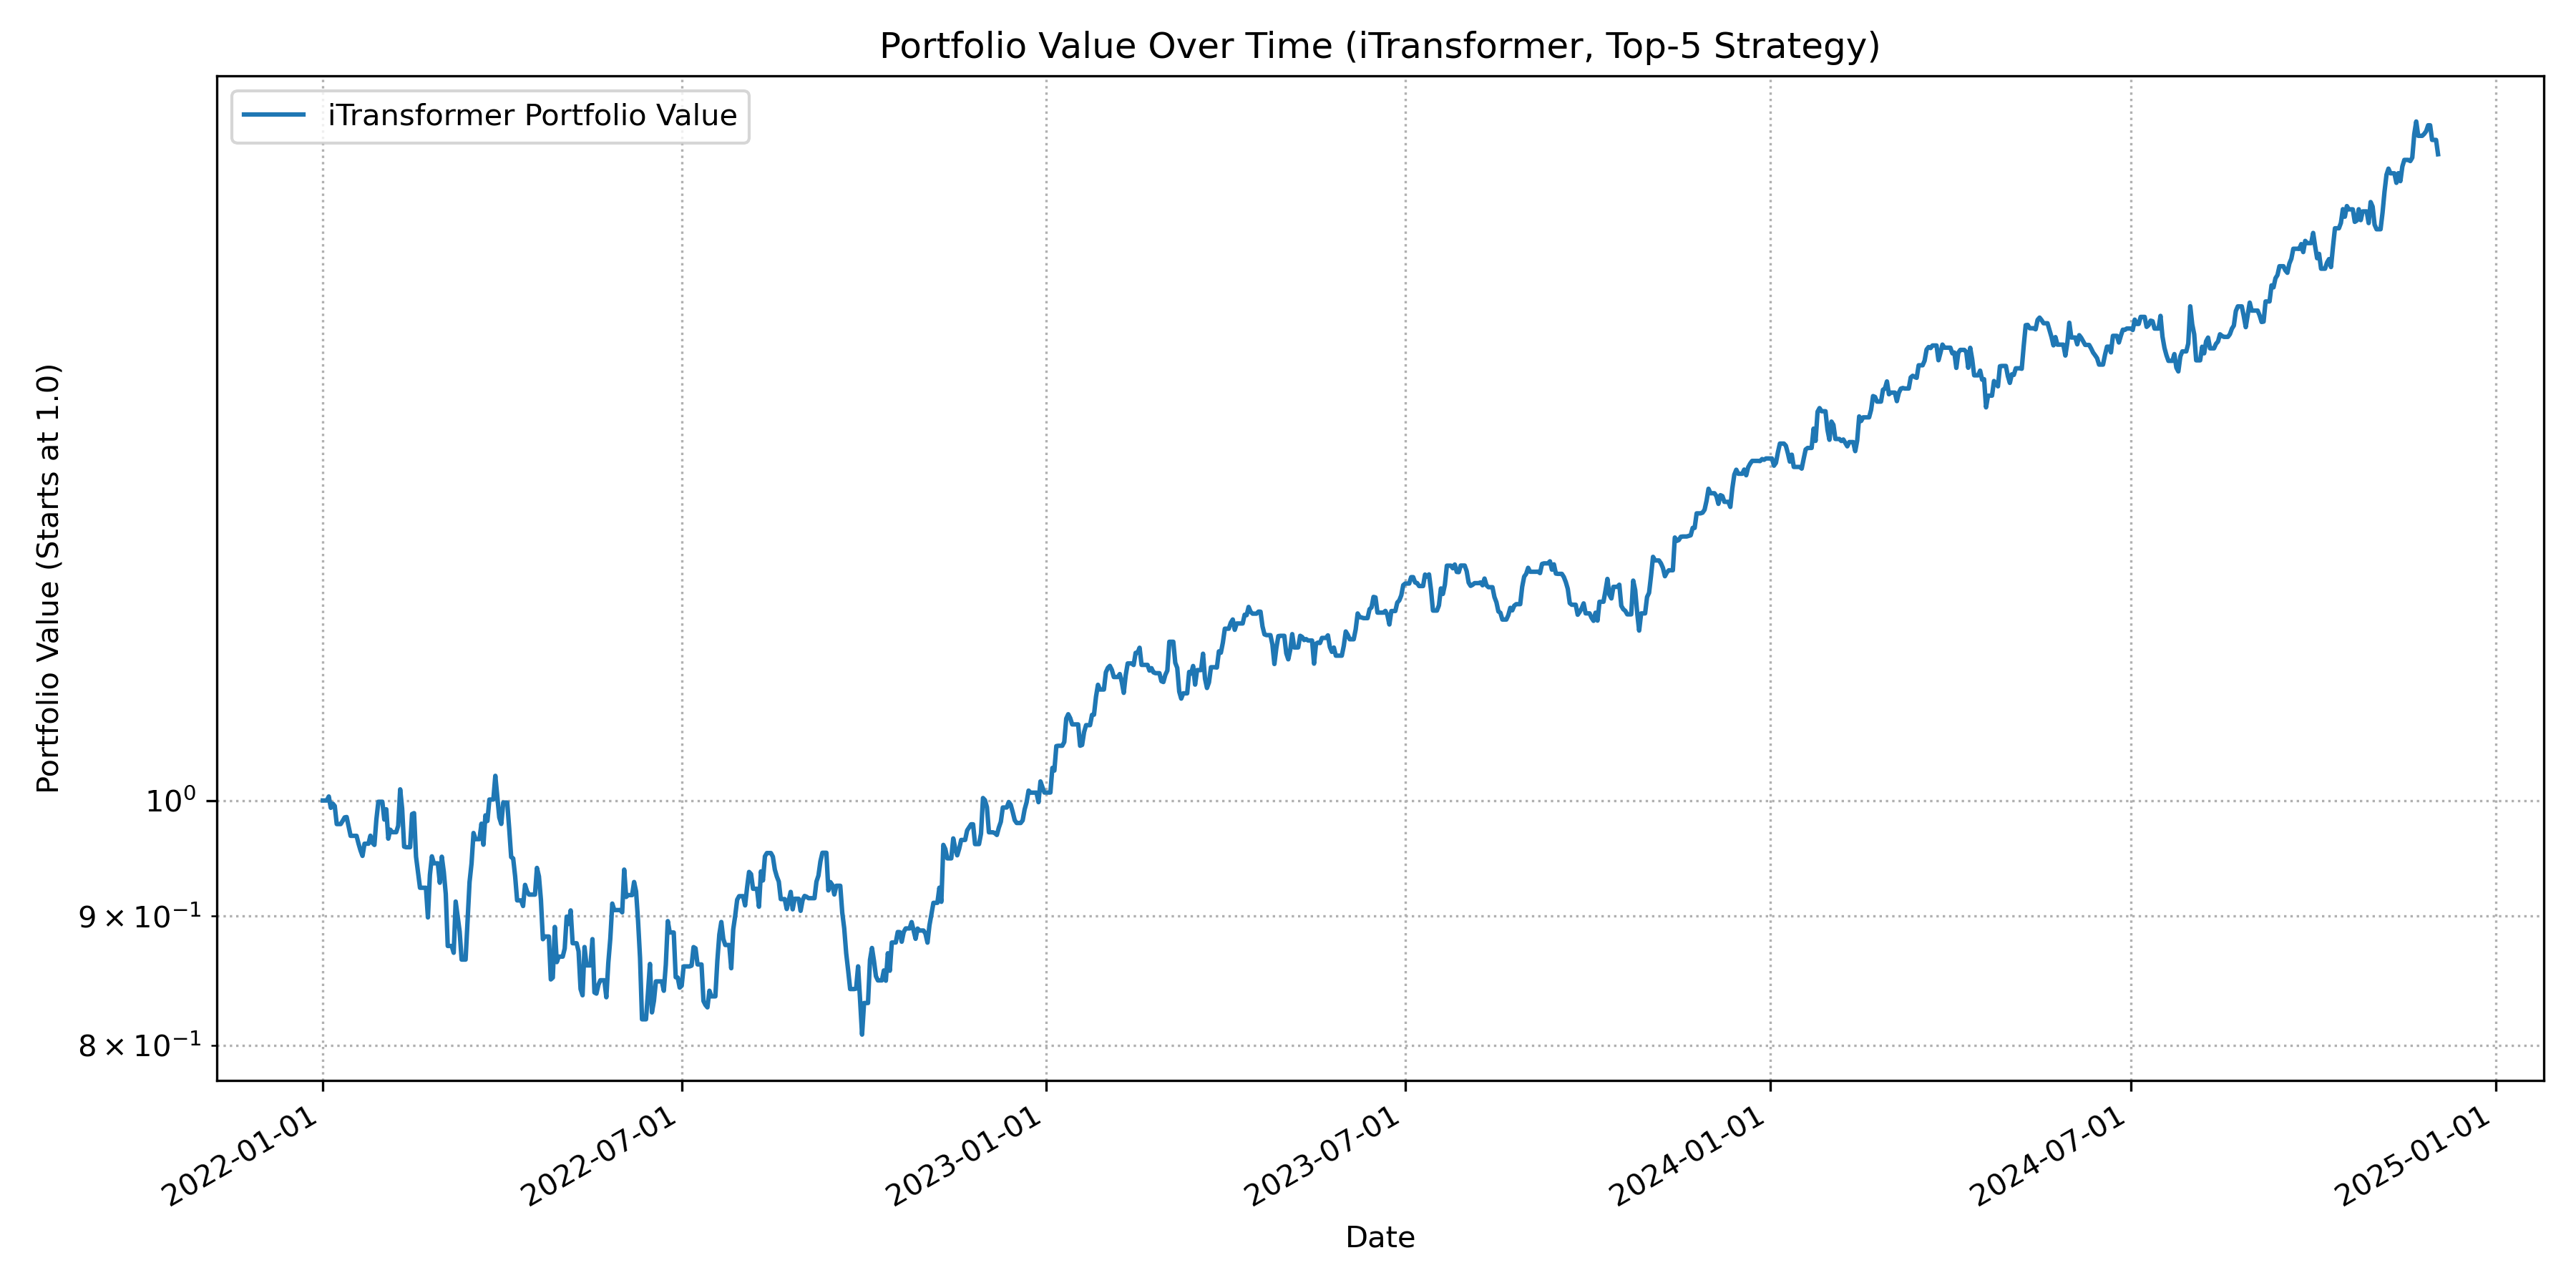

The table this chart was drawn from, first rows:
Date, PortfolioValue
2022-01-01, 1.0
2022-01-02, 1.0
2022-01-03, 1.0
2022-01-04, 1.004
2022-01-05, 0.9933
2022-01-06, 0.9971
2022-01-07, 0.995
2022-01-08, 0.9787
2022-01-09, 0.9787
2022-01-10, 0.9787
2022-01-11, 0.9816
2022-01-12, 0.9847
2022-01-13, 0.985
2022-01-14, 0.9766
2022-01-15, 0.9683
2022-01-16, 0.9683
2022-01-17, 0.9683
2022-01-18, 0.9683
2022-01-19, 0.9614
2022-01-20, 0.9555
2022-01-21, 0.9508
2022-01-22, 0.9614
2022-01-23, 0.9614
2022-01-24, 0.9614
2022-01-25, 0.9684
2022-01-26, 0.9622
2022-01-27, 0.9603
2022-01-28, 0.9829
2022-01-29, 0.9988
2022-01-30, 0.9988
2022-01-31, 0.9988
2022-02-01, 0.9828
2022-02-02, 0.992
2022-02-03, 0.9658
2022-02-04, 0.9737
2022-02-05, 0.9715
2022-02-06, 0.9715
2022-02-07, 0.9715
2022-02-08, 0.9772
2022-02-09, 1.01
2022-02-10, 0.9926
2022-02-11, 0.9588
2022-02-12, 0.9583
2022-02-13, 0.9583
2022-02-14, 0.9583
2022-02-15, 0.9877
2022-02-16, 0.9885
2022-02-17, 0.9501
2022-02-18, 0.9365
2022-02-19, 0.9235
2022-02-20, 0.9235
2022-02-21, 0.9235
2022-02-22, 0.9235
2022-02-23, 0.8989
2022-02-24, 0.9344
2022-02-25, 0.9504
2022-02-26, 0.9444
2022-02-27, 0.9444
2022-02-28, 0.9444
2022-03-01, 0.9278
... 1,008 more rows
